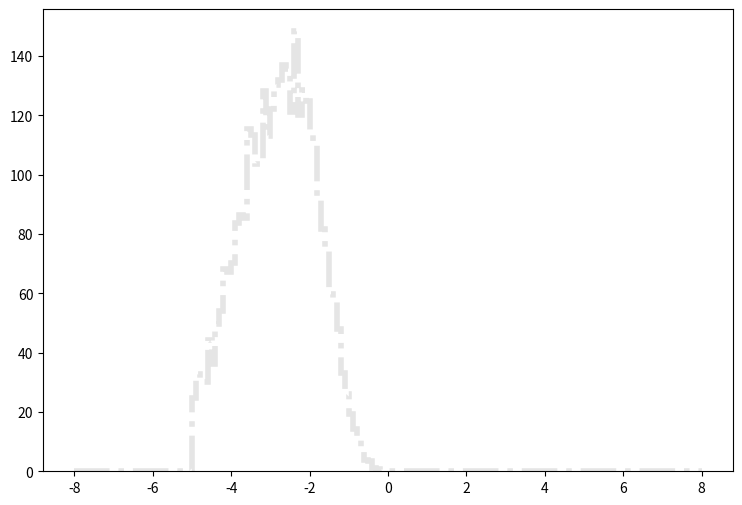

Source code (Python): (Note: this script raises an exception after producing the figure.)
def selection_4():

    # Library import
    import numpy
    import matplotlib
    import matplotlib.pyplot   as plt
    import matplotlib.gridspec as gridspec

    # Library version
    matplotlib_version = matplotlib.__version__
    numpy_version      = numpy.__version__

    # Histo binning
    xBinning = numpy.linspace(-8.0,8.0,161,endpoint=True)

    # Creating data sequence: middle of each bin
    xData = numpy.array([-7.95,-7.85,-7.75,-7.65,-7.55,-7.45,-7.35,-7.25,-7.15,-7.05,-6.95,-6.85,-6.75,-6.65,-6.55,-6.45,-6.35,-6.25,-6.15,-6.05,-5.95,-5.85,-5.75,-5.65,-5.55,-5.45,-5.35,-5.25,-5.15,-5.05,-4.95,-4.85,-4.75,-4.65,-4.55,-4.45,-4.35,-4.25,-4.15,-4.05,-3.95,-3.85,-3.75,-3.65,-3.55,-3.45,-3.35,-3.25,-3.15,-3.05,-2.95,-2.85,-2.75,-2.65,-2.55,-2.45,-2.35,-2.25,-2.15,-2.05,-1.95,-1.85,-1.75,-1.65,-1.55,-1.45,-1.35,-1.25,-1.15,-1.05,-0.95,-0.85,-0.75,-0.65,-0.55,-0.45,-0.35,-0.25,-0.15,-0.05,0.05,0.15,0.25,0.35,0.45,0.55,0.65,0.75,0.85,0.95,1.05,1.15,1.25,1.35,1.45,1.55,1.65,1.75,1.85,1.95,2.05,2.15,2.25,2.35,2.45,2.55,2.65,2.75,2.85,2.95,3.05,3.15,3.25,3.35,3.45,3.55,3.65,3.75,3.85,3.95,4.05,4.15,4.25,4.35,4.45,4.55,4.65,4.75,4.85,4.95,5.05,5.15,5.25,5.35,5.45,5.55,5.65,5.75,5.85,5.95,6.05,6.15,6.25,6.35,6.45,6.55,6.65,6.75,6.85,6.95,7.05,7.15,7.25,7.35,7.45,7.55,7.65,7.75,7.85,7.95])

    # Creating weights for histo: y5_ETA_0
    y5_ETA_0_weights = numpy.array([0.0,0.0,0.0,0.0,0.0,0.0,0.0,0.0,0.0,0.0,0.0,0.0,0.0,0.0,0.0,0.0,0.0,0.0,0.0,0.0,0.0,0.0,0.0,0.0,0.0,0.0,0.0,0.0,0.0,0.0,2.80444764983,3.03781025427,3.83615678524,4.38066832893,4.99068781773,5.71534321046,6.09609089138,7.21786995132,7.94661734062,8.80228062356,9.76439181729,10.7305950076,11.7663981396,12.4910495323,13.9649202972,14.9556874669,15.4469790552,17.1132696588,17.1787776039,18.2555207016,17.8502050413,18.2718966879,18.6403643791,17.8788650172,17.5063053295,16.6874860156,16.0529025474,14.3415759815,13.330336829,11.8605620607,10.1082915291,8.71221269904,6.87806223608,5.40009547464,4.39295231864,3.24660847929,2.50148550372,1.70723296931,1.25278975014,0.810628520681,0.507666374568,0.384843917495,0.188327882178,0.143292959918,0.0573171919673,0.0532230753983,0.0122822537073,0.00818816913819,0.0,0.0,0.0,0.0,0.0,0.0,0.0,0.0,0.0,0.0,0.0,0.0,0.0,0.0,0.0,0.0,0.0,0.0,0.0,0.0,0.0,0.0,0.0,0.0,0.0,0.0,0.0,0.0,0.0,0.0,0.0,0.0,0.0,0.0,0.0,0.0,0.0,0.0,0.0,0.0,0.0,0.0,0.0,0.0,0.0,0.0,0.0,0.0,0.0,0.0,0.0,0.0,0.0,0.0,0.0,0.0,0.0,0.0,0.0,0.0,0.0,0.0,0.0,0.0,0.0,0.0,0.0,0.0,0.0,0.0,0.0,0.0,0.0,0.0,0.0,0.0,0.0,0.0,0.0,0.0,0.0,0.0])

    # Creating weights for histo: y5_ETA_1
    y5_ETA_1_weights = numpy.array([0.0,0.0,0.0,0.0,0.0,0.0,0.0,0.0,0.0,0.0,0.0,0.0,0.0,0.0,0.0,0.0,0.0,0.0,0.0,0.0,0.0,0.0,0.0,0.0,0.0,0.0,0.0,0.0,0.0,0.0,3.93619427205,4.2648182752,4.43531455707,4.30153944212,5.29744088025,5.21196243095,5.57732362247,5.6873389248,4.66518633833,4.94520125753,5.04106160743,4.74973954881,4.71483281128,4.88359877638,4.61664935091,4.20463769788,4.27721487333,3.77905988076,3.26847865038,2.4913152863,2.39290992883,2.18716244822,1.96895067886,1.66499490463,1.22726802081,0.98433915709,0.777790203367,0.534576157808,0.267443927574,0.157885757313,0.158034596598,0.121473443928,0.0607611146238,0.0121441601293,0.0,0.0,0.0,0.0,0.0,0.0,0.0,0.0,0.0,0.0,0.0,0.0,0.0,0.0,0.0,0.0,0.0,0.0,0.0,0.0,0.0,0.0,0.0,0.0,0.0,0.0,0.0,0.0,0.0,0.0,0.0,0.0,0.0,0.0,0.0,0.0,0.0,0.0,0.0,0.0,0.0,0.0,0.0,0.0,0.0,0.0,0.0,0.0,0.0,0.0,0.0,0.0,0.0,0.0,0.0,0.0,0.0,0.0,0.0,0.0,0.0,0.0,0.0,0.0,0.0,0.0,0.0,0.0,0.0,0.0,0.0,0.0,0.0,0.0,0.0,0.0,0.0,0.0,0.0,0.0,0.0,0.0,0.0,0.0,0.0,0.0,0.0,0.0,0.0,0.0,0.0,0.0,0.0,0.0,0.0,0.0])

    # Creating weights for histo: y5_ETA_2
    y5_ETA_2_weights = numpy.array([0.0,0.0,0.0,0.0,0.0,0.0,0.0,0.0,0.0,0.0,0.0,0.0,0.0,0.0,0.0,0.0,0.0,0.0,0.0,0.0,0.0,0.0,0.0,0.0,0.0,0.0,0.0,0.0,0.0,0.0,3.70452742592,4.51797709808,6.26552199693,8.09247333275,9.91930896995,11.3447406676,13.3430416484,14.3368183515,16.3755601295,17.5103197239,18.1124690202,20.1201498528,20.5932951962,21.6068604941,22.1989316148,21.9483284203,22.6599864533,21.6260995205,21.9758770863,20.4004173451,19.7587197838,19.517579083,18.1229190841,16.3455735284,14.7788903533,13.7048436058,11.1747050283,9.71901401137,8.64446314845,7.55035922003,5.853382879,4.71928028742,3.72488418357,2.64032952276,1.76724795934,1.16476809559,0.883730794281,0.441776557134,0.38141700424,0.170698220496,0.0401193781272,0.0301185140318,0.0100698080722,0.0,0.0100230906253,0.0,0.0,0.0,0.0,0.0,0.0,0.0,0.0,0.0,0.0,0.0,0.0,0.0,0.0,0.0,0.0,0.0,0.0,0.0,0.0,0.0,0.0,0.0,0.0,0.0,0.0,0.0,0.0,0.0,0.0,0.0,0.0,0.0,0.0,0.0,0.0,0.0,0.0,0.0,0.0,0.0,0.0,0.0,0.0,0.0,0.0,0.0,0.0,0.0,0.0,0.0,0.0,0.0,0.0,0.0,0.0,0.0,0.0,0.0,0.0,0.0,0.0,0.0,0.0,0.0,0.0,0.0,0.0,0.0,0.0,0.0,0.0,0.0,0.0,0.0,0.0,0.0,0.0,0.0,0.0,0.0,0.0,0.0,0.0,0.0])

    # Creating weights for histo: y5_ETA_3
    y5_ETA_3_weights = numpy.array([0.0,0.0,0.0,0.0,0.0,0.0,0.0,0.0,0.0,0.0,0.0,0.0,0.0,0.0,0.0,0.0,0.0,0.0,0.0,0.0,0.0,0.0,0.0,0.0,0.0,0.0,0.0,0.0,0.0,0.0,0.308040170054,0.516998608908,0.709656763318,1.05595848672,1.5512326727,1.93579903697,3.30573525579,4.67014357891,5.77091267427,7.88200251493,9.80668279115,12.4248302098,15.1811608021,16.7658147577,19.393614767,21.176861839,23.5632902049,25.0156151043,26.1774603986,27.5844433094,28.1352341109,29.1622315754,28.5310350182,27.9187536388,27.353459576,25.7590474038,24.3219854603,22.2427702942,20.6421586887,18.3817949451,16.5059666905,15.0048344574,12.8210861214,10.9569457892,9.13630711576,7.64553841757,6.1490049777,5.14865776363,3.91667112255,3.00869140159,2.08480359361,1.42472523375,1.08883295193,0.648939286426,0.412446751299,0.231033540073,0.154043363371,0.0660025953122,0.0275124998207,0.0110109856721,0.0055022610869,0.0,0.0,0.0,0.0,0.0,0.0,0.0,0.0,0.0,0.0,0.0,0.0,0.0,0.0,0.0,0.0,0.0,0.0,0.0,0.0,0.0,0.0,0.0,0.0,0.0,0.0,0.0,0.0,0.0,0.0,0.0,0.0,0.0,0.0,0.0,0.0,0.0,0.0,0.0,0.0,0.0,0.0,0.0,0.0,0.0,0.0,0.0,0.0,0.0,0.0,0.0,0.0,0.0,0.0,0.0,0.0,0.0,0.0,0.0,0.0,0.0,0.0,0.0,0.0,0.0,0.0,0.0,0.0,0.0,0.0,0.0,0.0,0.0,0.0,0.0,0.0,0.0,0.0,0.0])

    # Creating weights for histo: y5_ETA_4
    y5_ETA_4_weights = numpy.array([0.0,0.0,0.0,0.0,0.0,0.0,0.0,0.0,0.0,0.0,0.0,0.0,0.0,0.0,0.0,0.0,0.0,0.0,0.0,0.0,0.0,0.0,0.0,0.0,0.0,0.0,0.0,0.0,0.0,0.0,0.0167754588492,0.0157878864773,0.0315818455253,0.0365119593457,0.0513257693889,0.078950555412,0.118418137187,0.175629851059,0.193425890611,0.289158065625,0.361182242753,0.595108332759,0.833819688736,1.17535870809,1.7527411465,2.31511411383,2.94576482281,3.59993221362,4.44372695169,5.00622738289,5.75533009916,6.4865077087,6.94944202826,7.49040186831,7.46549029892,7.78018174114,7.36073344192,7.39239498443,7.119269588,6.7215663031,6.24194544076,5.71695465823,5.2283993006,4.6441298053,3.96804624586,3.42421285728,3.0067667027,2.47605648036,2.03192267972,1.53562409285,1.24542054297,0.935515408875,0.627632060072,0.456932695605,0.288196675453,0.19338640888,0.104623420767,0.0424280702769,0.0315668705256,0.00690640493725,0.000986457664352,0.0,0.0,0.0,0.0,0.0,0.0,0.0,0.0,0.0,0.0,0.0,0.0,0.0,0.0,0.0,0.0,0.0,0.0,0.0,0.0,0.0,0.0,0.0,0.0,0.0,0.0,0.0,0.0,0.0,0.0,0.0,0.0,0.0,0.0,0.0,0.0,0.0,0.0,0.0,0.0,0.0,0.0,0.0,0.0,0.0,0.0,0.0,0.0,0.0,0.0,0.0,0.0,0.0,0.0,0.0,0.0,0.0,0.0,0.0,0.0,0.0,0.0,0.0,0.0,0.0,0.0,0.0,0.0,0.0,0.0,0.0,0.0,0.0,0.0,0.0,0.0,0.0,0.0,0.0])

    # Creating weights for histo: y5_ETA_5
    y5_ETA_5_weights = numpy.array([0.0,0.0,0.0,0.0,0.0,0.0,0.0,0.0,0.0,0.0,0.0,0.0,0.0,0.0,0.0,0.0,0.0,0.0,0.0,0.0,0.0,0.0,0.0,0.0,0.0,0.0,0.0,0.0,0.0,0.0,0.00125909605947,0.00403077131954,0.00428458174115,0.00554697621183,0.00856991566729,0.00983433463587,0.0131070475201,0.01840427831,0.0246991904677,0.0315067767113,0.0340327619469,0.0494093916433,0.0690660259552,0.0988162626667,0.119228002688,0.169635679847,0.250812524312,0.355942179682,0.48623838446,0.667757026778,0.836898625112,1.00249815232,1.23086551651,1.31459130786,1.44696466349,1.52501465894,1.57705185686,1.58809897377,1.49382418802,1.49781156867,1.34734816401,1.23766358842,1.09227343146,0.949831199516,0.791005738311,0.653125428313,0.52558246066,0.400571315679,0.322918978024,0.230139760095,0.14571607711,0.0897300680269,0.0647833326785,0.0312559270179,0.0128610470192,0.00932775804947,0.00151258760266,0.000755219737176,0.000251949443924,0.0,0.0,0.0,0.0,0.0,0.0,0.0,0.0,0.0,0.0,0.0,0.0,0.0,0.0,0.0,0.0,0.0,0.0,0.0,0.0,0.0,0.0,0.0,0.0,0.0,0.0,0.0,0.0,0.0,0.0,0.0,0.0,0.0,0.0,0.0,0.0,0.0,0.0,0.0,0.0,0.0,0.0,0.0,0.0,0.0,0.0,0.0,0.0,0.0,0.0,0.0,0.0,0.0,0.0,0.0,0.0,0.0,0.0,0.0,0.0,0.0,0.0,0.0,0.0,0.0,0.0,0.0,0.0,0.0,0.0,0.0,0.0,0.0,0.0,0.0,0.0,0.0,0.0,0.0,0.0,0.0])

    # Creating weights for histo: y5_ETA_6
    y5_ETA_6_weights = numpy.array([0.0,0.0,0.0,0.0,0.0,0.0,0.0,0.0,0.0,0.0,0.0,0.0,0.0,0.0,0.0,0.0,0.0,0.0,0.0,0.0,0.0,0.0,0.0,0.0,0.0,0.0,0.0,0.0,0.0,0.0,0.000571058718518,0.000861043522121,0.00143070051433,0.000861309932092,0.00143061054474,0.00343224012141,0.00257611443737,0.00457070839163,0.0054380872728,0.0062920386916,0.00888034101024,0.0114556687135,0.0177385554978,0.0163116377052,0.0223255953705,0.0254754609165,0.0354855281512,0.0449545282322,0.0692893646072,0.0970471142554,0.135140831005,0.176673195711,0.241045641923,0.294334333739,0.352407008872,0.391401331275,0.458700188547,0.468927432389,0.471805459799,0.481045337309,0.423199985355,0.406562007931,0.328652736304,0.279922504019,0.222767918629,0.174389167567,0.129438857909,0.0896160354868,0.0584145595987,0.0412252584879,0.0209066248921,0.00916345433597,0.00373171691732,0.00142985979844,0.000284895723388,0.0,0.0,0.0,0.0,0.0,0.0,0.0,0.0,0.0,0.0,0.0,0.0,0.0,0.0,0.0,0.0,0.0,0.0,0.0,0.0,0.0,0.0,0.0,0.0,0.0,0.0,0.0,0.0,0.0,0.0,0.0,0.0,0.0,0.0,0.0,0.0,0.0,0.0,0.0,0.0,0.0,0.0,0.0,0.0,0.0,0.0,0.0,0.0,0.0,0.0,0.0,0.0,0.0,0.0,0.0,0.0,0.0,0.0,0.0,0.0,0.0,0.0,0.0,0.0,0.0,0.0,0.0,0.0,0.0,0.0,0.0,0.0,0.0,0.0,0.0,0.0,0.0,0.0,0.0,0.0,0.0,0.0,0.0,0.0,0.0])

    # Creating weights for histo: y5_ETA_7
    y5_ETA_7_weights = numpy.array([0.0,0.0,0.0,0.0,0.0,0.0,0.0,0.0,0.0,0.0,0.0,0.0,0.0,0.0,0.0,0.0,0.0,0.0,0.0,0.0,0.0,0.0,0.0,0.0,0.0,0.0,0.0,0.0,0.0,0.0,0.0,6.48517151126e-05,0.000129580765258,0.000151094239208,0.000172745926026,6.48132434898e-05,0.00030260110543,0.000324066049817,0.000626577010954,0.000410453617798,0.000797484890243,0.000971940288998,0.00092698883798,0.00136056235047,0.00140404031319,0.00194401049306,0.00207170778322,0.00222256222436,0.00304553477424,0.00265309991512,0.00367186243208,0.00414703181516,0.00660532618413,0.00954224902958,0.0136671571472,0.019843440921,0.0234966777235,0.029582657954,0.0326067286639,0.0331693572885,0.032778723639,0.0292588635105,0.0240382307717,0.0205348195669,0.0128502763566,0.00993283658028,0.00621404715001,0.00302455852004,0.00136039136548,0.000540154575446,0.000151257177846,0.0,0.0,0.0,0.0,0.0,0.0,0.0,0.0,0.0,0.0,0.0,0.0,0.0,0.0,0.0,0.0,0.0,0.0,0.0,0.0,0.0,0.0,0.0,0.0,0.0,0.0,0.0,0.0,0.0,0.0,0.0,0.0,0.0,0.0,0.0,0.0,0.0,0.0,0.0,0.0,0.0,0.0,0.0,0.0,0.0,0.0,0.0,0.0,0.0,0.0,0.0,0.0,0.0,0.0,0.0,0.0,0.0,0.0,0.0,0.0,0.0,0.0,0.0,0.0,0.0,0.0,0.0,0.0,0.0,0.0,0.0,0.0,0.0,0.0,0.0,0.0,0.0,0.0,0.0,0.0,0.0,0.0,0.0,0.0,0.0,0.0,0.0,0.0,0.0])

    # Creating weights for histo: y5_ETA_8
    y5_ETA_8_weights = numpy.array([0.0,0.0,0.0,0.0,0.0,0.0,0.0,0.0,0.0,0.0,0.0,0.0,0.0,0.0,0.0,0.0,0.0,0.0,0.0,0.0,0.0,0.0,0.0,0.0,0.0,0.0,0.0,0.0,0.0,0.0,0.0,0.0,0.0,0.0,0.0,2.83705943121e-05,2.8450047323e-05,0.0,2.84181591312e-05,2.84181591312e-05,0.000141567404334,5.68392752756e-05,0.000198714847927,0.000170547737723,0.000226330230003,0.000338188092597,0.000169693324385,0.000255596190057,0.000199024368446,0.000339368520347,0.000225683847738,0.000340958472125,0.000255721900263,0.000227184791936,0.000652556478652,0.000710200403261,0.00158650737801,0.00232759133151,0.00238204940882,0.00311665468032,0.00286490141857,0.00243287585796,0.00221602575258,0.00178401950914,0.00082082805924,0.000794782717396,0.000139534911024,0.000114849141403,0.0,0.0,0.0,0.0,0.0,0.0,0.0,0.0,0.0,0.0,0.0,0.0,0.0,0.0,0.0,0.0,0.0,0.0,0.0,0.0,0.0,0.0,0.0,0.0,0.0,0.0,0.0,0.0,0.0,0.0,0.0,0.0,0.0,0.0,0.0,0.0,0.0,0.0,0.0,0.0,0.0,0.0,0.0,0.0,0.0,0.0,0.0,0.0,0.0,0.0,0.0,0.0,0.0,0.0,0.0,0.0,0.0,0.0,0.0,0.0,0.0,0.0,0.0,0.0,0.0,0.0,0.0,0.0,0.0,0.0,0.0,0.0,0.0,0.0,0.0,0.0,0.0,0.0,0.0,0.0,0.0,0.0,0.0,0.0,0.0,0.0,0.0,0.0,0.0,0.0,0.0,0.0])

    # Creating weights for histo: y5_ETA_9
    y5_ETA_9_weights = numpy.array([0.0,0.0,0.0,0.0,0.0,0.0,0.0,0.0,0.0,0.0,0.0,0.0,0.0,0.0,0.0,0.0,0.0,0.0,0.0,0.0,0.0,0.0,0.0,0.0,0.0,0.0,0.0,0.0,0.0,0.0,2.61094891126,10.4223197596,10.4200659416,2.60548090267,10.4244620405,2.59864483425,2.60521321371,0.0,5.21382715415,0.0,2.60541744193,2.60351054268,2.60925662472,2.61354657111,7.81273313899,7.81641386222,2.60351054268,0.0,13.0425024016,0.0,2.60541744193,5.22450778991,0.0,2.60717780454,2.60925662472,0.0,10.4330273181,2.60655127391,2.60248094016,0.0,0.0,0.0,0.0,0.0,0.0,0.0,0.0,0.0,0.0,0.0,0.0,0.0,0.0,0.0,0.0,0.0,0.0,0.0,0.0,0.0,0.0,0.0,0.0,0.0,0.0,0.0,0.0,0.0,0.0,0.0,0.0,0.0,0.0,0.0,0.0,0.0,0.0,0.0,0.0,0.0,0.0,0.0,0.0,0.0,0.0,0.0,0.0,0.0,0.0,0.0,0.0,0.0,0.0,0.0,0.0,0.0,0.0,0.0,0.0,0.0,0.0,0.0,0.0,0.0,0.0,0.0,0.0,0.0,0.0,0.0,0.0,0.0,0.0,0.0,0.0,0.0,0.0,0.0,0.0,0.0,0.0,0.0,0.0,0.0,0.0,0.0,0.0,0.0,0.0,0.0,0.0,0.0,0.0,0.0,0.0,0.0,0.0,0.0,0.0,0.0])

    # Creating weights for histo: y5_ETA_10
    y5_ETA_10_weights = numpy.array([0.0,0.0,0.0,0.0,0.0,0.0,0.0,0.0,0.0,0.0,0.0,0.0,0.0,0.0,0.0,0.0,0.0,0.0,0.0,0.0,0.0,0.0,0.0,0.0,0.0,0.0,0.0,0.0,0.0,0.0,8.43240064716,7.37453025643,3.15642607858,7.37278338934,8.42825279974,7.37096341547,11.5905516608,13.6889584417,17.9056031775,17.9098587612,13.6957573716,16.8513881254,14.742611726,8.42101138153,24.2305702812,18.9639545338,9.48056707575,6.31529007564,15.8078274235,10.5408807718,15.7931945258,11.5849763075,17.9058648228,21.0609491997,15.7944758182,11.5894050388,28.4252329648,11.5827561702,21.0677943023,25.2731074883,17.9032637608,17.894617923,12.6363940636,7.37370684331,5.26731988102,3.15980861352,4.21212365907,5.267781608,0.0,0.0,0.0,0.0,0.0,0.0,0.0,0.0,0.0,0.0,0.0,0.0,0.0,0.0,0.0,0.0,0.0,0.0,0.0,0.0,0.0,0.0,0.0,0.0,0.0,0.0,0.0,0.0,0.0,0.0,0.0,0.0,0.0,0.0,0.0,0.0,0.0,0.0,0.0,0.0,0.0,0.0,0.0,0.0,0.0,0.0,0.0,0.0,0.0,0.0,0.0,0.0,0.0,0.0,0.0,0.0,0.0,0.0,0.0,0.0,0.0,0.0,0.0,0.0,0.0,0.0,0.0,0.0,0.0,0.0,0.0,0.0,0.0,0.0,0.0,0.0,0.0,0.0,0.0,0.0,0.0,0.0,0.0,0.0,0.0,0.0,0.0,0.0,0.0,0.0,0.0,0.0])

    # Creating weights for histo: y5_ETA_11
    y5_ETA_11_weights = numpy.array([0.0,0.0,0.0,0.0,0.0,0.0,0.0,0.0,0.0,0.0,0.0,0.0,0.0,0.0,0.0,0.0,0.0,0.0,0.0,0.0,0.0,0.0,0.0,0.0,0.0,0.0,0.0,0.0,0.0,0.0,2.76365887338,2.30395177439,1.61248393926,1.84181972226,3.22424819269,1.15152882128,6.45039069991,7.36968655127,8.98101430546,8.52086110116,9.67307310524,14.5114328876,14.5084819067,14.9720548675,18.4290059584,18.4276649528,18.6566925735,20.7266250355,20.2701298179,21.1921384198,21.4256693602,27.6370382973,26.2601482954,27.6364196672,33.8504321913,28.0988168465,31.7871432786,33.4070742178,34.7805098815,34.7830919898,36.6208575715,37.5453214818,30.6389158671,32.9388442404,31.7879040783,26.4853488628,26.4917810788,20.4970248938,15.8926340881,11.9821694997,8.98125253568,6.21985684942,5.7609216932,4.14565545548,1.15201988294,1.38245882557,0.0,0.0,0.230003634539,0.229462506113,0.0,0.0,0.0,0.0,0.0,0.0,0.0,0.0,0.0,0.0,0.0,0.0,0.0,0.0,0.0,0.0,0.0,0.0,0.0,0.0,0.0,0.0,0.0,0.0,0.0,0.0,0.0,0.0,0.0,0.0,0.0,0.0,0.0,0.0,0.0,0.0,0.0,0.0,0.0,0.0,0.0,0.0,0.0,0.0,0.0,0.0,0.0,0.0,0.0,0.0,0.0,0.0,0.0,0.0,0.0,0.0,0.0,0.0,0.0,0.0,0.0,0.0,0.0,0.0,0.0,0.0,0.0,0.0,0.0,0.0,0.0,0.0,0.0,0.0,0.0,0.0,0.0,0.0,0.0,0.0])

    # Creating weights for histo: y5_ETA_12
    y5_ETA_12_weights = numpy.array([0.0,0.0,0.0,0.0,0.0,0.0,0.0,0.0,0.0,0.0,0.0,0.0,0.0,0.0,0.0,0.0,0.0,0.0,0.0,0.0,0.0,0.0,0.0,0.0,0.0,0.0,0.0,0.0,0.0,0.0,0.0830920220597,0.359817016589,0.276976369193,0.221613850235,0.359910579978,0.470677706031,0.526363695784,0.692230578481,0.77546544629,0.941516224136,0.941116502257,0.913895403836,1.19079379071,2.04869581521,2.63047812182,2.85163550429,3.35036760767,4.48649144856,4.9010672848,6.00868160708,6.50731830043,7.67034738636,10.4414895225,10.9100989852,10.9942060084,12.1283043096,13.2082612634,12.9318568543,14.620791437,14.4257394711,15.8680391144,15.978876336,14.6198758085,13.4859583246,14.2323687224,11.5470186738,12.4622586667,10.3011290506,8.11316151511,7.39361981422,5.53727524539,4.5417253948,3.32319536842,2.65825013625,1.74389730285,1.68905076751,0.775148054038,0.498786348604,0.304544175369,0.0553990286852,0.0,0.0,0.0,0.0,0.0,0.0,0.0,0.0,0.0,0.0,0.0,0.0,0.0,0.0,0.0,0.0,0.0,0.0,0.0,0.0,0.0,0.0,0.0,0.0,0.0,0.0,0.0,0.0,0.0,0.0,0.0,0.0,0.0,0.0,0.0,0.0,0.0,0.0,0.0,0.0,0.0,0.0,0.0,0.0,0.0,0.0,0.0,0.0,0.0,0.0,0.0,0.0,0.0,0.0,0.0,0.0,0.0,0.0,0.0,0.0,0.0,0.0,0.0,0.0,0.0,0.0,0.0,0.0,0.0,0.0,0.0,0.0,0.0,0.0,0.0,0.0,0.0,0.0,0.0,0.0])

    # Creating weights for histo: y5_ETA_13
    y5_ETA_13_weights = numpy.array([0.0,0.0,0.0,0.0,0.0,0.0,0.0,0.0,0.0,0.0,0.0,0.0,0.0,0.0,0.0,0.0,0.0,0.0,0.0,0.0,0.0,0.0,0.0,0.0,0.0,0.0,0.0,0.0,0.0,0.0,0.0201366277507,0.0201712934618,0.0503347278592,0.0807221999577,0.040315208718,0.171400066916,0.141106495024,0.0806197137226,0.161195132033,0.171321912819,0.181524784628,0.161371706896,0.171362446155,0.181428851687,0.25206638184,0.272302892712,0.332621048053,0.514143769606,0.544468044894,0.604949911225,0.786434708625,1.06883131226,1.22006191821,1.68362069088,1.79463530983,1.97571131518,2.0971292882,2.38927088257,2.76291057476,2.81247046664,2.86346904924,2.66157480682,3.15575991308,2.31842674163,2.32900909769,1.80463818482,1.64350118293,1.4616660877,1.09887331048,0.796744010781,0.605182674516,0.504147569269,0.302512910106,0.15120681992,0.0604976124401,0.0403325870825,0.0201593579719,0.0,0.0,0.0,0.0,0.0,0.0,0.0,0.0,0.0,0.0,0.0,0.0,0.0,0.0,0.0,0.0,0.0,0.0,0.0,0.0,0.0,0.0,0.0,0.0,0.0,0.0,0.0,0.0,0.0,0.0,0.0,0.0,0.0,0.0,0.0,0.0,0.0,0.0,0.0,0.0,0.0,0.0,0.0,0.0,0.0,0.0,0.0,0.0,0.0,0.0,0.0,0.0,0.0,0.0,0.0,0.0,0.0,0.0,0.0,0.0,0.0,0.0,0.0,0.0,0.0,0.0,0.0,0.0,0.0,0.0,0.0,0.0,0.0,0.0,0.0,0.0,0.0,0.0,0.0,0.0,0.0,0.0,0.0])

    # Creating weights for histo: y5_ETA_14
    y5_ETA_14_weights = numpy.array([0.0,0.0,0.0,0.0,0.0,0.0,0.0,0.0,0.0,0.0,0.0,0.0,0.0,0.0,0.0,0.0,0.0,0.0,0.0,0.0,0.0,0.0,0.0,0.0,0.0,0.0,0.0,0.0,0.0,0.0,0.0113208418454,0.0169793333386,0.0141259283649,0.0311408801644,0.0395845059911,0.0311345705645,0.0339495947038,0.0396110140053,0.0367789000838,0.0509207024787,0.0452564130788,0.0650769053811,0.0735544683911,0.101844559757,0.0593809140891,0.087698321406,0.116001416704,0.124482827031,0.0904910503433,0.127324993991,0.152792270401,0.181125143933,0.243268854833,0.288557277589,0.367829243774,0.475257145382,0.599865587313,0.679011823178,0.713039803119,0.777957891254,0.800636286044,0.828890982093,0.695917703541,0.713015565021,0.605383409354,0.47252516558,0.370664408618,0.297109555495,0.192371082363,0.10469646043,0.0650509744645,0.0424080904108,0.00847821705393,0.0141416985173,0.00282698967993,0.0,0.0,0.0,0.0,0.0,0.0,0.0,0.0,0.0,0.0,0.0,0.0,0.0,0.0,0.0,0.0,0.0,0.0,0.0,0.0,0.0,0.0,0.0,0.0,0.0,0.0,0.0,0.0,0.0,0.0,0.0,0.0,0.0,0.0,0.0,0.0,0.0,0.0,0.0,0.0,0.0,0.0,0.0,0.0,0.0,0.0,0.0,0.0,0.0,0.0,0.0,0.0,0.0,0.0,0.0,0.0,0.0,0.0,0.0,0.0,0.0,0.0,0.0,0.0,0.0,0.0,0.0,0.0,0.0,0.0,0.0,0.0,0.0,0.0,0.0,0.0,0.0,0.0,0.0,0.0,0.0,0.0,0.0,0.0,0.0])

    # Creating weights for histo: y5_ETA_15
    y5_ETA_15_weights = numpy.array([0.0,0.0,0.0,0.0,0.0,0.0,0.0,0.0,0.0,0.0,0.0,0.0,0.0,0.0,0.0,0.0,0.0,0.0,0.0,0.0,0.0,0.0,0.0,0.0,0.0,0.0,0.0,0.0,0.0,0.0,0.00152632588177,0.0,0.00151103927054,0.00152484153823,0.0,0.00458322031515,0.00304308034767,0.00153141235836,0.00304332025351,0.00761771132456,0.0060837569097,0.00458361149167,0.0045687905105,0.00305759524207,0.00305759524207,0.00151715627864,0.00457784075161,0.00913595840661,0.00762099200741,0.00456004871976,0.00457126993148,0.00305423892387,0.00760790591185,0.00761136150143,0.0137158779483,0.0274308813629,0.0228563023853,0.0243408350147,0.059446954287,0.0716538717548,0.0669601552992,0.0700326282489,0.0746257378847,0.044183021842,0.0503042371537,0.0274086871179,0.0106367443614,0.0091255030027,0.00456191478541,0.00152151121968,0.0,0.0,0.0,0.0,0.0,0.0,0.0,0.0,0.0,0.0,0.0,0.0,0.0,0.0,0.0,0.0,0.0,0.0,0.0,0.0,0.0,0.0,0.0,0.0,0.0,0.0,0.0,0.0,0.0,0.0,0.0,0.0,0.0,0.0,0.0,0.0,0.0,0.0,0.0,0.0,0.0,0.0,0.0,0.0,0.0,0.0,0.0,0.0,0.0,0.0,0.0,0.0,0.0,0.0,0.0,0.0,0.0,0.0,0.0,0.0,0.0,0.0,0.0,0.0,0.0,0.0,0.0,0.0,0.0,0.0,0.0,0.0,0.0,0.0,0.0,0.0,0.0,0.0,0.0,0.0,0.0,0.0,0.0,0.0,0.0,0.0,0.0,0.0,0.0,0.0])

    # Creating weights for histo: y5_ETA_16
    y5_ETA_16_weights = numpy.array([0.0,0.0,0.0,0.0,0.0,0.0,0.0,0.0,0.0,0.0,0.0,0.0,0.0,0.0,0.0,0.0,0.0,0.0,0.0,0.0,0.0,0.0,0.0,0.0,0.0,0.0,0.0,0.0,0.0,0.0,0.000180820511377,0.0,0.0,0.0,0.0,0.000180751497193,0.000721663447235,0.000542407578288,0.000541519867947,0.000540864772377,0.0,0.000360977801072,0.000361052284013,0.000180832450215,0.000180219833799,0.000723192003565,0.000360681332777,0.000361104622337,0.000361442953588,0.000361304077948,0.000902658920351,0.000361758369973,0.0,0.000180599219246,0.0,0.000902165576773,0.00126496374247,0.0028904037393,0.00379201627831,0.00433452206317,0.00523730229751,0.00613733659922,0.00270724464072,0.00487432312363,0.00216659091618,0.00126383687026,0.000541168635049,0.000180063897175,0.0,0.0,0.0,0.0,0.0,0.0,0.0,0.0,0.0,0.0,0.0,0.0,0.0,0.0,0.0,0.0,0.0,0.0,0.0,0.0,0.0,0.0,0.0,0.0,0.0,0.0,0.0,0.0,0.0,0.0,0.0,0.0,0.0,0.0,0.0,0.0,0.0,0.0,0.0,0.0,0.0,0.0,0.0,0.0,0.0,0.0,0.0,0.0,0.0,0.0,0.0,0.0,0.0,0.0,0.0,0.0,0.0,0.0,0.0,0.0,0.0,0.0,0.0,0.0,0.0,0.0,0.0,0.0,0.0,0.0,0.0,0.0,0.0,0.0,0.0,0.0,0.0,0.0,0.0,0.0,0.0,0.0,0.0,0.0,0.0,0.0,0.0,0.0,0.0,0.0,0.0,0.0])

    # Creating a new Canvas
    fig   = plt.figure(figsize=(12,6),dpi=80)
    frame = gridspec.GridSpec(1,1,right=0.7)
    pad   = fig.add_subplot(frame[0])

    # Creating a new Stack
    pad.hist(x=xData, bins=xBinning, weights=y5_ETA_0_weights+y5_ETA_1_weights+y5_ETA_2_weights+y5_ETA_3_weights+y5_ETA_4_weights+y5_ETA_5_weights+y5_ETA_6_weights+y5_ETA_7_weights+y5_ETA_8_weights+y5_ETA_9_weights+y5_ETA_10_weights+y5_ETA_11_weights+y5_ETA_12_weights+y5_ETA_13_weights+y5_ETA_14_weights+y5_ETA_15_weights+y5_ETA_16_weights,\
             label="$bg\_dip\_1600\_inf$", histtype="step", rwidth=1.0,\
             color=None, edgecolor="#e5e5e5", linewidth=4, linestyle="dashdot",\
             bottom=None, cumulative=False, normed=False, align="mid", orientation="vertical")

    pad.hist(x=xData, bins=xBinning, weights=y5_ETA_0_weights+y5_ETA_1_weights+y5_ETA_2_weights+y5_ETA_3_weights+y5_ETA_4_weights+y5_ETA_5_weights+y5_ETA_6_weights+y5_ETA_7_weights+y5_ETA_8_weights+y5_ETA_9_weights+y5_ETA_10_weights+y5_ETA_11_weights+y5_ETA_12_weights+y5_ETA_13_weights+y5_ETA_14_weights+y5_ETA_15_weights,\
             label="$bg\_dip\_1200\_1600$", histtype="step", rwidth=1.0,\
             color=None, edgecolor="#f2f2f2", linewidth=4, linestyle="dashdot",\
             bottom=None, cumulative=False, normed=False, align="mid", orientation="vertical")

    pad.hist(x=xData, bins=xBinning, weights=y5_ETA_0_weights+y5_ETA_1_weights+y5_ETA_2_weights+y5_ETA_3_weights+y5_ETA_4_weights+y5_ETA_5_weights+y5_ETA_6_weights+y5_ETA_7_weights+y5_ETA_8_weights+y5_ETA_9_weights+y5_ETA_10_weights+y5_ETA_11_weights+y5_ETA_12_weights+y5_ETA_13_weights+y5_ETA_14_weights,\
             label="$bg\_dip\_800\_1200$", histtype="step", rwidth=1.0,\
             color=None, edgecolor="#ccc6aa", linewidth=4, linestyle="dashdot",\
             bottom=None, cumulative=False, normed=False, align="mid", orientation="vertical")

    pad.hist(x=xData, bins=xBinning, weights=y5_ETA_0_weights+y5_ETA_1_weights+y5_ETA_2_weights+y5_ETA_3_weights+y5_ETA_4_weights+y5_ETA_5_weights+y5_ETA_6_weights+y5_ETA_7_weights+y5_ETA_8_weights+y5_ETA_9_weights+y5_ETA_10_weights+y5_ETA_11_weights+y5_ETA_12_weights+y5_ETA_13_weights,\
             label="$bg\_dip\_600\_800$", histtype="step", rwidth=1.0,\
             color=None, edgecolor="#ccc6aa", linewidth=4, linestyle="dashdot",\
             bottom=None, cumulative=False, normed=False, align="mid", orientation="vertical")

    pad.hist(x=xData, bins=xBinning, weights=y5_ETA_0_weights+y5_ETA_1_weights+y5_ETA_2_weights+y5_ETA_3_weights+y5_ETA_4_weights+y5_ETA_5_weights+y5_ETA_6_weights+y5_ETA_7_weights+y5_ETA_8_weights+y5_ETA_9_weights+y5_ETA_10_weights+y5_ETA_11_weights+y5_ETA_12_weights,\
             label="$bg\_dip\_400\_600$", histtype="step", rwidth=1.0,\
             color=None, edgecolor="#c1bfa8", linewidth=4, linestyle="dashdot",\
             bottom=None, cumulative=False, normed=False, align="mid", orientation="vertical")

    pad.hist(x=xData, bins=xBinning, weights=y5_ETA_0_weights+y5_ETA_1_weights+y5_ETA_2_weights+y5_ETA_3_weights+y5_ETA_4_weights+y5_ETA_5_weights+y5_ETA_6_weights+y5_ETA_7_weights+y5_ETA_8_weights+y5_ETA_9_weights+y5_ETA_10_weights+y5_ETA_11_weights,\
             label="$bg\_dip\_200\_400$", histtype="step", rwidth=1.0,\
             color=None, edgecolor="#bab5a3", linewidth=4, linestyle="dashdot",\
             bottom=None, cumulative=False, normed=False, align="mid", orientation="vertical")

    pad.hist(x=xData, bins=xBinning, weights=y5_ETA_0_weights+y5_ETA_1_weights+y5_ETA_2_weights+y5_ETA_3_weights+y5_ETA_4_weights+y5_ETA_5_weights+y5_ETA_6_weights+y5_ETA_7_weights+y5_ETA_8_weights+y5_ETA_9_weights+y5_ETA_10_weights,\
             label="$bg\_dip\_100\_200$", histtype="step", rwidth=1.0,\
             color=None, edgecolor="#b2a596", linewidth=4, linestyle="dashdot",\
             bottom=None, cumulative=False, normed=False, align="mid", orientation="vertical")

    pad.hist(x=xData, bins=xBinning, weights=y5_ETA_0_weights+y5_ETA_1_weights+y5_ETA_2_weights+y5_ETA_3_weights+y5_ETA_4_weights+y5_ETA_5_weights+y5_ETA_6_weights+y5_ETA_7_weights+y5_ETA_8_weights+y5_ETA_9_weights,\
             label="$bg\_dip\_0\_100$", histtype="step", rwidth=1.0,\
             color=None, edgecolor="#b7a39b", linewidth=4, linestyle="dashdot",\
             bottom=None, cumulative=False, normed=False, align="mid", orientation="vertical")

    pad.hist(x=xData, bins=xBinning, weights=y5_ETA_0_weights+y5_ETA_1_weights+y5_ETA_2_weights+y5_ETA_3_weights+y5_ETA_4_weights+y5_ETA_5_weights+y5_ETA_6_weights+y5_ETA_7_weights+y5_ETA_8_weights,\
             label="$bg\_vbf\_1600\_inf$", histtype="step", rwidth=1.0,\
             color=None, edgecolor="#ad998c", linewidth=4, linestyle="dashdot",\
             bottom=None, cumulative=False, normed=False, align="mid", orientation="vertical")

    pad.hist(x=xData, bins=xBinning, weights=y5_ETA_0_weights+y5_ETA_1_weights+y5_ETA_2_weights+y5_ETA_3_weights+y5_ETA_4_weights+y5_ETA_5_weights+y5_ETA_6_weights+y5_ETA_7_weights,\
             label="$bg\_vbf\_1200\_1600$", histtype="step", rwidth=1.0,\
             color=None, edgecolor="#9b8e82", linewidth=4, linestyle="dashdot",\
             bottom=None, cumulative=False, normed=False, align="mid", orientation="vertical")

    pad.hist(x=xData, bins=xBinning, weights=y5_ETA_0_weights+y5_ETA_1_weights+y5_ETA_2_weights+y5_ETA_3_weights+y5_ETA_4_weights+y5_ETA_5_weights+y5_ETA_6_weights,\
             label="$bg\_vbf\_800\_1200$", histtype="step", rwidth=1.0,\
             color=None, edgecolor="#876656", linewidth=4, linestyle="dashdot",\
             bottom=None, cumulative=False, normed=False, align="mid", orientation="vertical")

    pad.hist(x=xData, bins=xBinning, weights=y5_ETA_0_weights+y5_ETA_1_weights+y5_ETA_2_weights+y5_ETA_3_weights+y5_ETA_4_weights+y5_ETA_5_weights,\
             label="$bg\_vbf\_600\_800$", histtype="step", rwidth=1.0,\
             color=None, edgecolor="#afcec6", linewidth=4, linestyle="dashdot",\
             bottom=None, cumulative=False, normed=False, align="mid", orientation="vertical")

    pad.hist(x=xData, bins=xBinning, weights=y5_ETA_0_weights+y5_ETA_1_weights+y5_ETA_2_weights+y5_ETA_3_weights+y5_ETA_4_weights,\
             label="$bg\_vbf\_400\_600$", histtype="step", rwidth=1.0,\
             color=None, edgecolor="#84c1a3", linewidth=4, linestyle="dashdot",\
             bottom=None, cumulative=False, normed=False, align="mid", orientation="vertical")

    pad.hist(x=xData, bins=xBinning, weights=y5_ETA_0_weights+y5_ETA_1_weights+y5_ETA_2_weights+y5_ETA_3_weights,\
             label="$bg\_vbf\_200\_400$", histtype="step", rwidth=1.0,\
             color=None, edgecolor="#89a8a0", linewidth=4, linestyle="dashdot",\
             bottom=None, cumulative=False, normed=False, align="mid", orientation="vertical")

    pad.hist(x=xData, bins=xBinning, weights=y5_ETA_0_weights+y5_ETA_1_weights+y5_ETA_2_weights,\
             label="$bg\_vbf\_100\_200$", histtype="step", rwidth=1.0,\
             color=None, edgecolor="#829e8c", linewidth=4, linestyle="dashdot",\
             bottom=None, cumulative=False, normed=False, align="mid", orientation="vertical")

    pad.hist(x=xData, bins=xBinning, weights=y5_ETA_0_weights+y5_ETA_1_weights,\
             label="$bg\_vbf\_0\_100$", histtype="step", rwidth=1.0,\
             color=None, edgecolor="#adbcc6", linewidth=4, linestyle="dashdot",\
             bottom=None, cumulative=False, normed=False, align="mid", orientation="vertical")

    pad.hist(x=xData, bins=xBinning, weights=y5_ETA_0_weights,\
             label="$signal$", histtype="step", rwidth=1.0,\
             color=None, edgecolor="#7a8e99", linewidth=3, linestyle="dashed",\
             bottom=None, cumulative=False, normed=False, align="mid", orientation="vertical")


    # Axis
    plt.rc('text',usetex=False)
    plt.xlabel(r"\eta [ j_{2} ] ",\
               fontsize=16,color="black")
    plt.ylabel(r"$\mathrm{Events}$ $(\mathcal{L}_{\mathrm{int}} = 40.0\ \mathrm{fb}^{-1})$ ",\
               fontsize=16,color="black")

    # Boundary of y-axis
    ymax=(y5_ETA_0_weights+y5_ETA_1_weights+y5_ETA_2_weights+y5_ETA_3_weights+y5_ETA_4_weights+y5_ETA_5_weights+y5_ETA_6_weights+y5_ETA_7_weights+y5_ETA_8_weights+y5_ETA_9_weights+y5_ETA_10_weights+y5_ETA_11_weights+y5_ETA_12_weights+y5_ETA_13_weights+y5_ETA_14_weights+y5_ETA_15_weights+y5_ETA_16_weights).max()*1.1
    ymin=0 # linear scale
    #ymin=min([x for x in (y5_ETA_0_weights+y5_ETA_1_weights+y5_ETA_2_weights+y5_ETA_3_weights+y5_ETA_4_weights+y5_ETA_5_weights+y5_ETA_6_weights+y5_ETA_7_weights+y5_ETA_8_weights+y5_ETA_9_weights+y5_ETA_10_weights+y5_ETA_11_weights+y5_ETA_12_weights+y5_ETA_13_weights+y5_ETA_14_weights+y5_ETA_15_weights+y5_ETA_16_weights) if x])/100. # log scale
    plt.gca().set_ylim(ymin,ymax)

    # Log/Linear scale for X-axis
    plt.gca().set_xscale("linear")
    #plt.gca().set_xscale("log",nonposx="clip")

    # Log/Linear scale for Y-axis
    plt.gca().set_yscale("linear")
    #plt.gca().set_yscale("log",nonposy="clip")

    # Legend
    plt.legend(bbox_to_anchor=(1.05,1), loc=2, borderaxespad=0.)

    # Saving the image
    plt.savefig('../../HTML/MadAnalysis5job_0/selection_4.png')
    plt.savefig('../../PDF/MadAnalysis5job_0/selection_4.png')
    plt.savefig('../../DVI/MadAnalysis5job_0/selection_4.eps')

# Running!
if __name__ == '__main__':
    selection_4()
